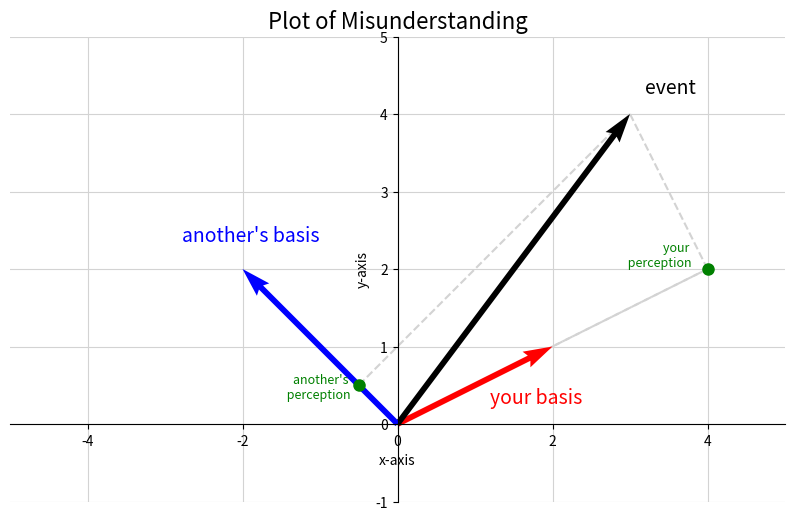

Here is the Python script that generated this plot:
#!/usr/bin/env python
import matplotlib.pyplot as plt
import numpy as np

# Create the plot
fig, ax = plt.subplots(figsize=(10, 10))
ax.set_aspect('equal', adjustable='box')
ax.grid(True, linestyle='-', color='lightgray', zorder=0)

# Define the vectors
vector_your_basis = np.array([2, 1])
vector_event = np.array([3, 4])
vector_another_basis = np.array([-2, 2])

# Plot the vectors with labels
ax.quiver(0, 0, vector_your_basis[0], vector_your_basis[1], angles='xy', scale_units='xy', scale=1, color='red', linewidth=2, zorder=2)
ax.text(vector_your_basis[0] - 0.8, vector_your_basis[1] - 0.8, 'your basis', fontsize=14, ha='left', va='bottom', color='red')

ax.quiver(0, 0, vector_event[0], vector_event[1], angles='xy', scale_units='xy', scale=1, color='black', linewidth=2, zorder=2)
ax.text(vector_event[0] + 0.2, vector_event[1] + 0.2, 'event', fontsize=14, ha='left', va='bottom', color='black')

ax.quiver(0, 0, vector_another_basis[0], vector_another_basis[1], angles='xy', scale_units='xy', scale=1, color='blue', linewidth=2, zorder=2)
ax.text(vector_another_basis[0] + 1, vector_another_basis[1] + 0.3, "another's basis", fontsize=14, ha='right', va='bottom', color='blue')


ax.text(-0.6, 0.3, "another's \n perception", fontsize=9, ha='right', va='bottom', color='green')
ax.text(3.8, 2, "your \n perception", fontsize=9, ha='right', va='bottom', color='green')

# --- Projection onto 'your basis' ---
dot_product_your = np.dot(vector_event, vector_your_basis)
norm_squared_your = np.sum(vector_your_basis**2)
projection_scalar_your = dot_product_your / norm_squared_your
projection_vector_your = projection_scalar_your * vector_your_basis

# Draw the light gray projection line
ax.plot([vector_event[0], projection_vector_your[0]], [vector_event[1], projection_vector_your[1]], 'lightgray', linestyle='--', linewidth=1.5, zorder=1)

# Extend the red basis line with a gray dashed line
ax.plot([0, projection_vector_your[0]], [0, projection_vector_your[1]], 'lightgray', linestyle='--', linewidth=1.5, zorder=1)
ax.plot([projection_vector_your[0], vector_your_basis[0]], [projection_vector_your[1], vector_your_basis[1]], 'lightgray', linestyle='--', linewidth=1.5, zorder=1)

# Add blue dot at the intersection
ax.plot(projection_vector_your[0], projection_vector_your[1], 'o', color='green', markersize=8, zorder=3)


# --- Projection onto 'another's basis' ---
dot_product_another = np.dot(vector_event, vector_another_basis)
norm_squared_another = np.sum(vector_another_basis**2)
projection_scalar_another = dot_product_another / norm_squared_another
projection_vector_another = projection_scalar_another * vector_another_basis

# Draw the light gray projection line
ax.plot([vector_event[0], projection_vector_another[0]], [vector_event[1], projection_vector_another[1]], 'lightgray', linestyle='--', linewidth=1.5, zorder=1)

# Add blue dot at the intersection
ax.plot(projection_vector_another[0], projection_vector_another[1], 'o', color='green', markersize=8, zorder=3)


# Set the limits and labels
ax.set_xlim(-5, 5)
ax.set_ylim(-1, 5)
ax.set_title('Plot of Misunderstanding', fontsize=16)
ax.set_xlabel('x-axis')
ax.set_ylabel('y-axis')

# Set spines and ticks for a clean look
ax.spines['left'].set_position('zero')
ax.spines['bottom'].set_position('zero')
ax.spines['right'].set_color('none')
ax.spines['top'].set_color('none')

plt.show()
